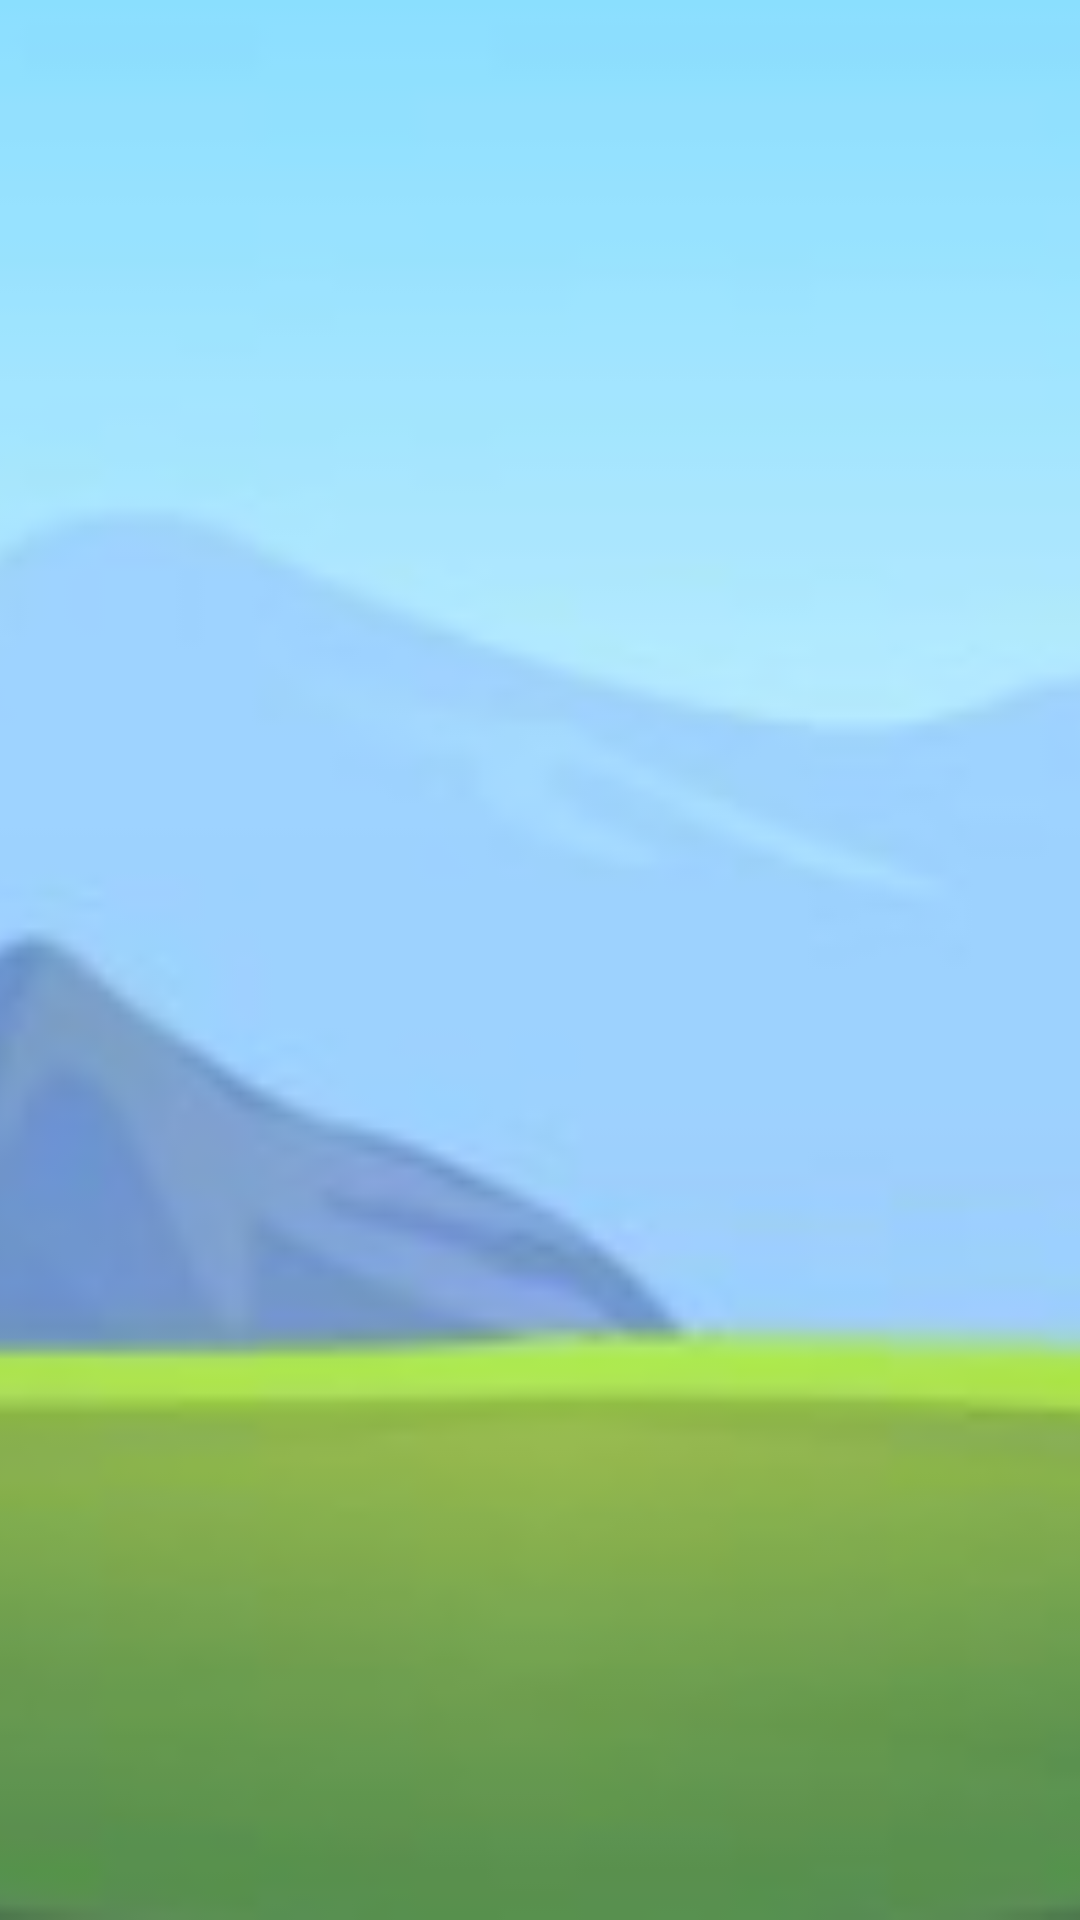

Layout XML and referenced resources for this Android screen:
<!-- AndroidManifest.xml: application theme Theme.GameExperiment -->
<!-- res/layout/activity_main.xml -->
<?xml version="1.0" encoding="utf-8"?>
<androidx.constraintlayout.widget.ConstraintLayout xmlns:android="http://schemas.android.com/apk/res/android"
    xmlns:app="http://schemas.android.com/apk/res-auto"
    xmlns:tools="http://schemas.android.com/tools"
    android:layout_width="match_parent"
    android:layout_height="match_parent"
    tools:context=".MainActivity">

    <ImageView
        android:id="@+id/background_iv"
        android:layout_width="wrap_content"
        android:layout_height="0dp"
        android:adjustViewBounds="true"
        android:scaleType="centerCrop"
        app:layout_constraintBottom_toBottomOf="parent"
        app:layout_constraintEnd_toEndOf="parent"
        app:layout_constraintStart_toStartOf="parent"
        app:layout_constraintTop_toTopOf="parent"
        app:srcCompat="@drawable/demogamebackground" />
</androidx.constraintlayout.widget.ConstraintLayout>
<!-- resources referenced by this layout -->
<resources>
  <!-- drawable demogamebackground: png bitmap (drawable, 67199 bytes) -->
  <style name="Theme.GameExperiment" parent="Theme.MaterialComponents.DayNight.NoActionBar">
          
          <item name="colorPrimary">@color/purple_500</item>
          <item name="colorPrimaryVariant">@color/purple_700</item>
          <item name="colorOnPrimary">@color/white</item>
          
          <item name="colorSecondary">@color/teal_200</item>
          <item name="colorSecondaryVariant">@color/teal_700</item>
          <item name="colorOnSecondary">@color/black</item>
          
          <item name="android:statusBarColor" tools:targetApi="l">?attr/colorPrimaryVariant</item>
          
      </style>
  <!-- not gathered from this repository: default colours our renderer supplied (Android Studio template values) -->
  <color name="purple_500">#FF6200EE</color>
  <color name="purple_700">#FF3700B3</color>
  <color name="teal_200">#FF03DAC5</color>
  <color name="teal_700">#FF018786</color>
  <color name="black">#FF000000</color>
  <color name="white">#FFFFFFFF</color>
</resources>
